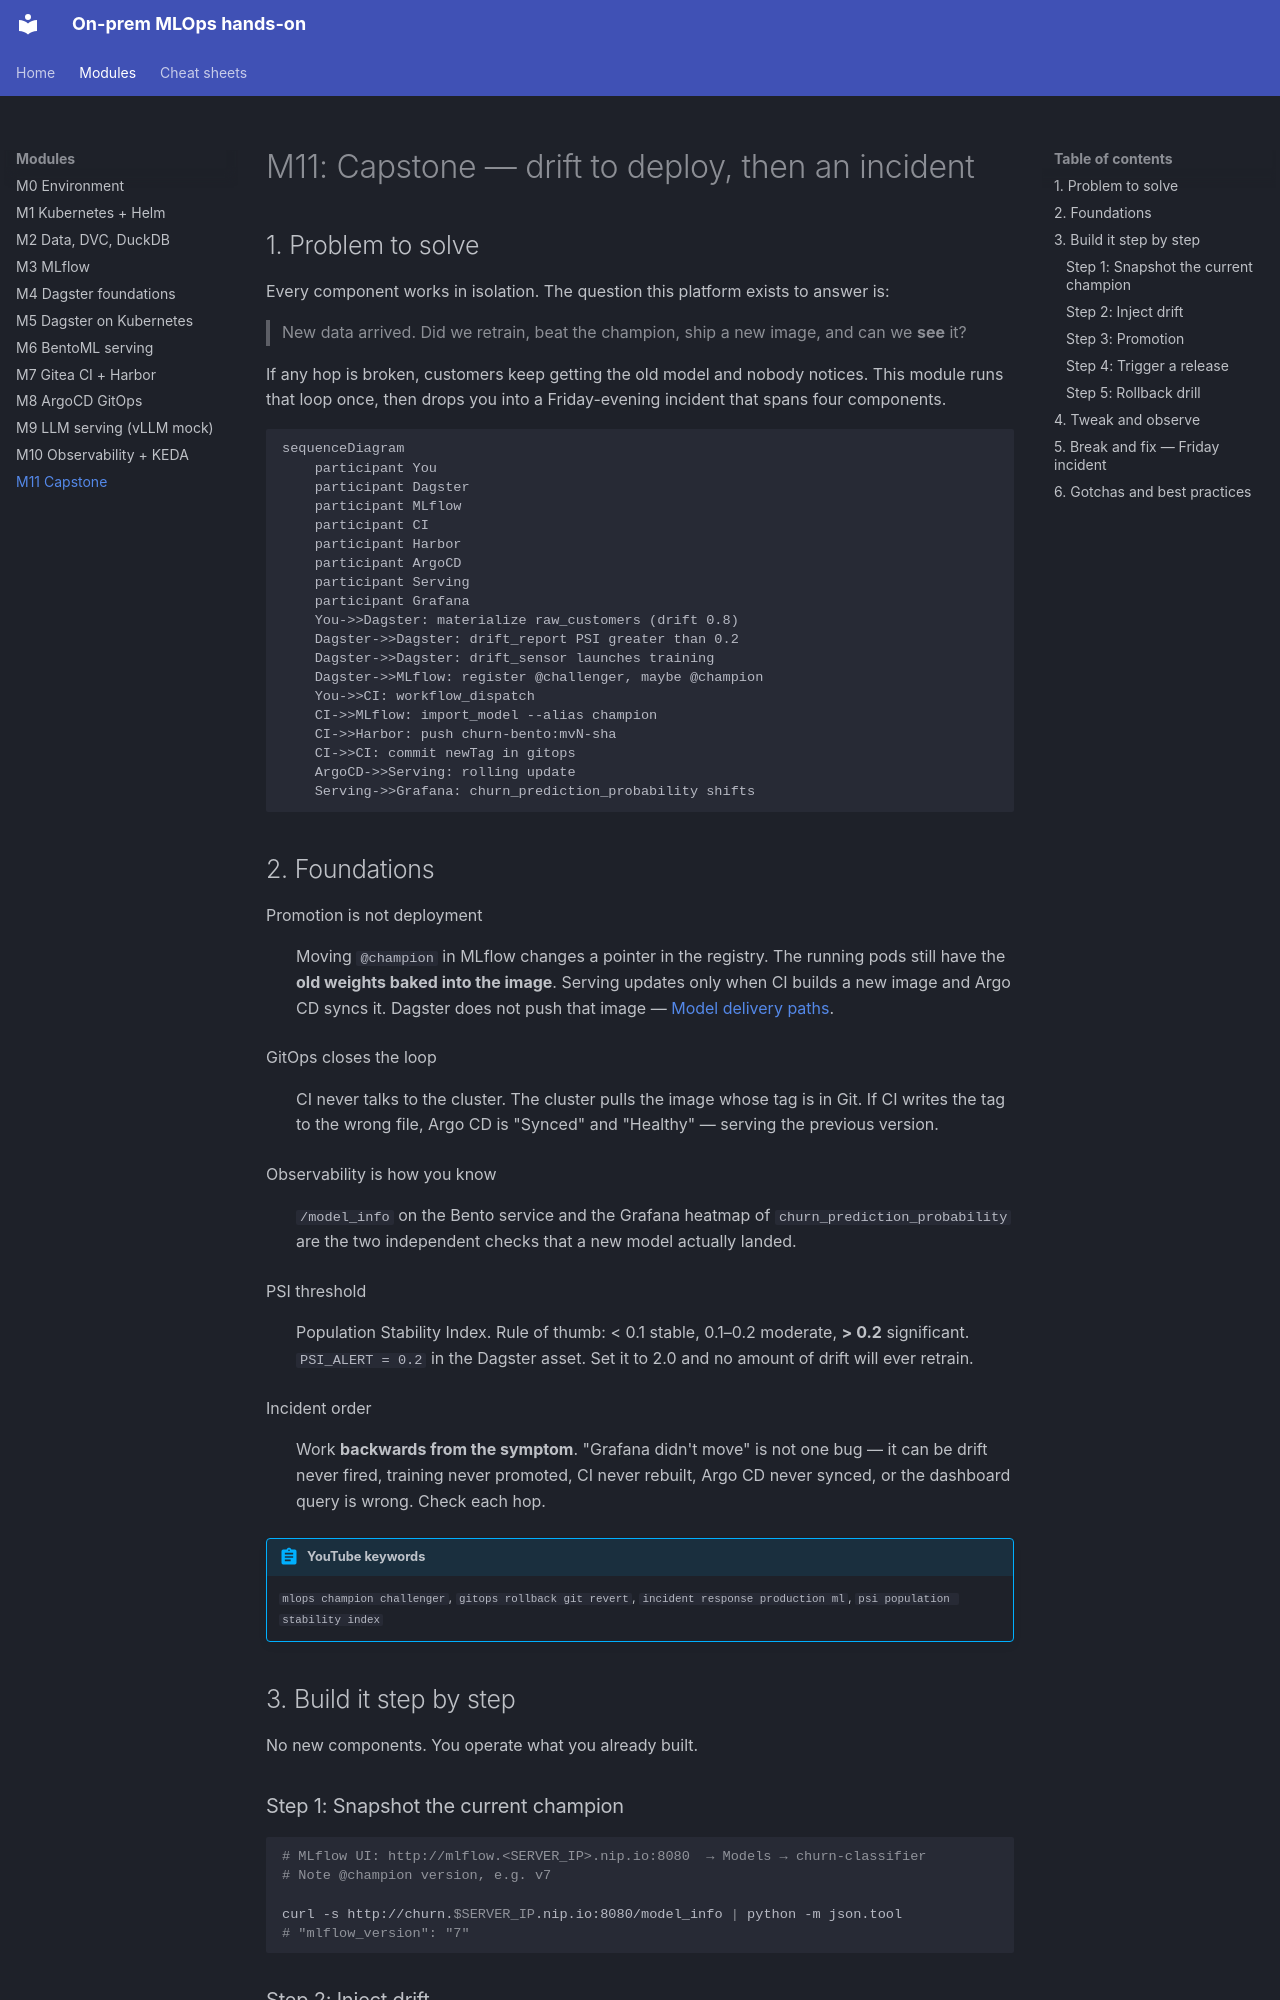

repository: codemonkey-df/mlops-hands-on-course · page: modules/m11-capstone/index.html · generator: mkdocs

# M11: Capstone — drift to deploy, then an incident

## 1. Problem to solve

Every component works in isolation. The question this platform exists to answer is:

> New data arrived. Did we retrain, beat the champion, ship a new image, and can we **see** it?

If any hop is broken, customers keep getting the old model and nobody notices. This module runs that loop once, then drops you into a Friday-evening incident that spans four components.

```mermaid
sequenceDiagram
    participant You
    participant Dagster
    participant MLflow
    participant CI
    participant Harbor
    participant ArgoCD
    participant Serving
    participant Grafana
    You->>Dagster: materialize raw_customers (drift 0.8)
    Dagster->>Dagster: drift_report PSI greater than 0.2
    Dagster->>Dagster: drift_sensor launches training
    Dagster->>MLflow: register @challenger, maybe @champion
    You->>CI: workflow_dispatch
    CI->>MLflow: import_model --alias champion
    CI->>Harbor: push churn-bento:mvN-sha
    CI->>CI: commit newTag in gitops
    ArgoCD->>Serving: rolling update
    Serving->>Grafana: churn_prediction_probability shifts
```

## 2. Foundations

Promotion is not deployment
:   Moving `@champion` in MLflow changes a pointer in the registry. The running pods still have the **old weights baked into the image**. Serving updates only when CI builds a new image and Argo CD syncs it. Dagster does not push that image — [Model delivery paths](../cheatsheets/model-delivery.md).

GitOps closes the loop
:   CI never talks to the cluster. The cluster pulls the image whose tag is in Git. If CI writes the tag to the wrong file, Argo CD is "Synced" and "Healthy" — serving the previous version.

Observability is how you know
:   `/model_info` on the Bento service and the Grafana heatmap of `churn_prediction_probability` are the two independent checks that a new model actually landed.

PSI threshold
:   Population Stability Index. Rule of thumb: &lt; 0.1 stable, 0.1–0.2 moderate, **&gt; 0.2** significant. `PSI_ALERT = 0.2` in the Dagster asset. Set it to 2.0 and no amount of drift will ever retrain.

Incident order
:   Work **backwards from the symptom**. "Grafana didn't move" is not one bug — it can be drift never fired, training never promoted, CI never rebuilt, Argo CD never synced, or the dashboard query is wrong. Check each hop.

!!! abstract "YouTube keywords"
    `mlops champion challenger`, `gitops rollback git revert`, `incident response production ml`, `psi population stability index`

## 3. Build it step by step

No new components. You operate what you already built.

### Step 1: Snapshot the current champion

```bash
# MLflow UI: http://mlflow.<SERVER_IP>.nip.io:8080  → Models → churn-classifier
# Note @champion version, e.g. v7

curl -s http://churn.$SERVER_IP.nip.io:8080/model_info | python -m json.tool
# "mlflow_version": "7"
```
